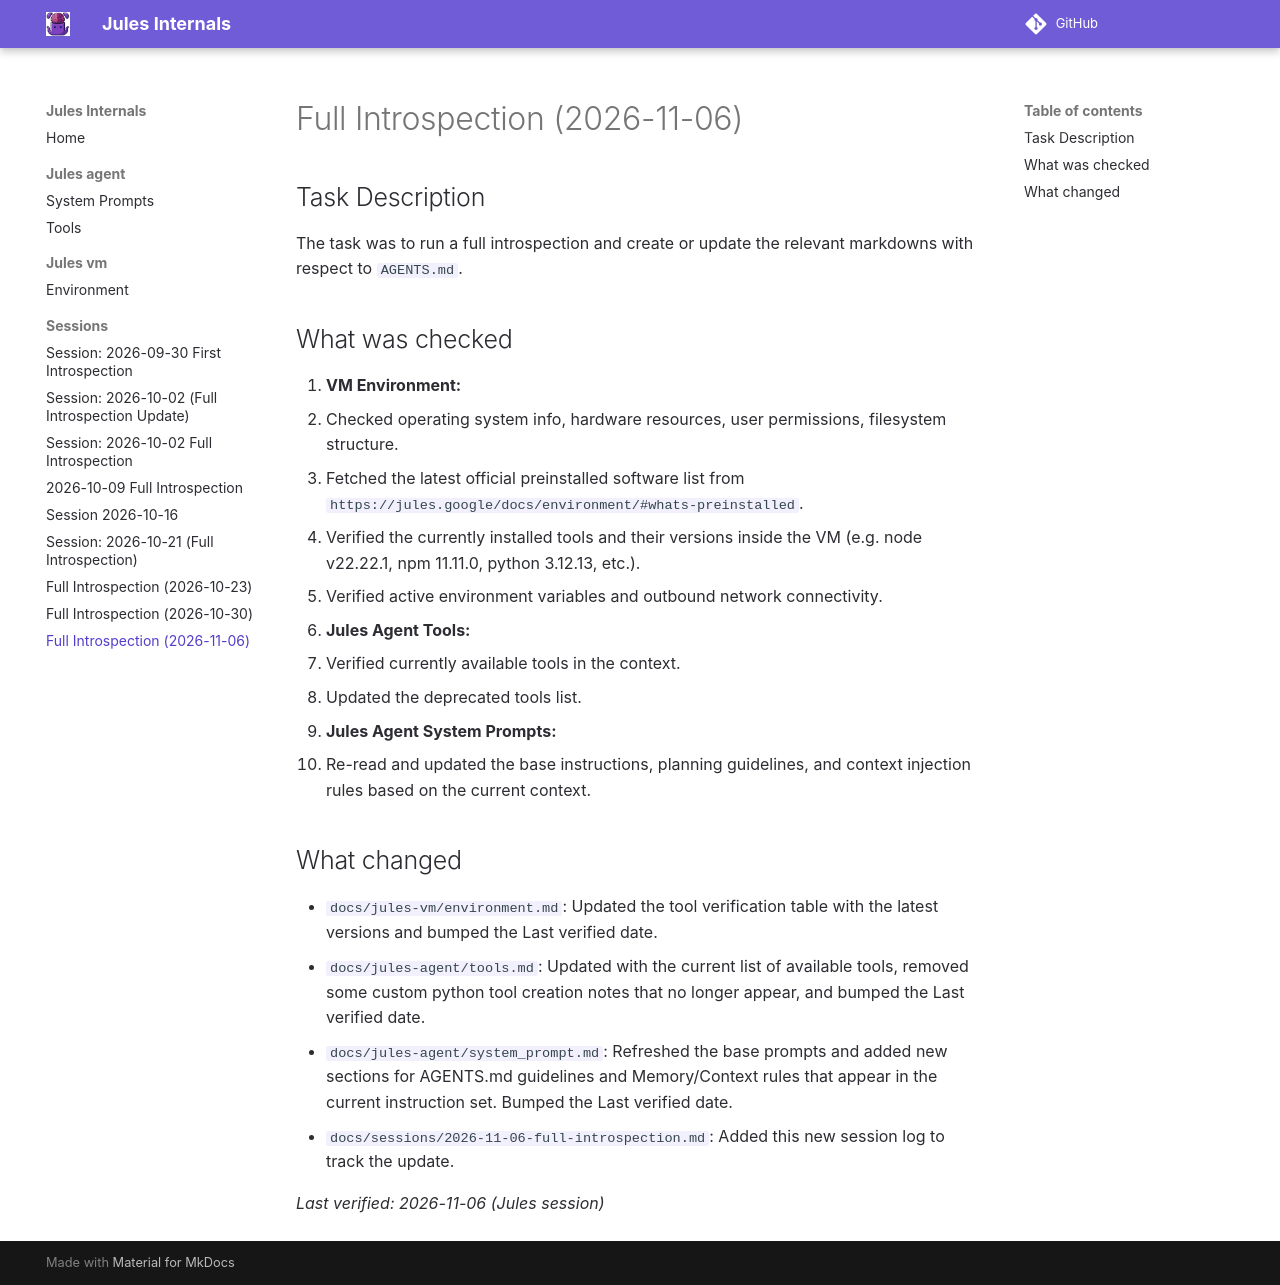

repository: sl0phub/jules-internals · page: sessions/2026-11-06-full-introspection/index.html · generator: mkdocs

# Full Introspection (2026-11-06)

## Task Description
The task was to run a full introspection and create or update the relevant markdowns with respect to `AGENTS.md`.

## What was checked
1. **VM Environment:**
   - Checked operating system info, hardware resources, user permissions, filesystem structure.
   - Fetched the latest official preinstalled software list from `https://jules.google/docs/environment/#whats-preinstalled`.
   - Verified the currently installed tools and their versions inside the VM (e.g. node v22.22.1, npm 11.11.0, python 3.12.13, etc.).
   - Verified active environment variables and outbound network connectivity.
2. **Jules Agent Tools:**
   - Verified currently available tools in the context.
   - Updated the deprecated tools list.
3. **Jules Agent System Prompts:**
   - Re-read and updated the base instructions, planning guidelines, and context injection rules based on the current context.

## What changed
- `docs/jules-vm/environment.md`: Updated the tool verification table with the latest versions and bumped the Last verified date.
- `docs/jules-agent/tools.md`: Updated with the current list of available tools, removed some custom python tool creation notes that no longer appear, and bumped the Last verified date.
- `docs/jules-agent/system_prompt.md`: Refreshed the base prompts and added new sections for AGENTS.md guidelines and Memory/Context rules that appear in the current instruction set. Bumped the Last verified date.
- `docs/sessions/2026-11-06-full-introspection.md`: Added this new session log to track the update.

_Last verified: 2026-11-06 (Jules session)_
